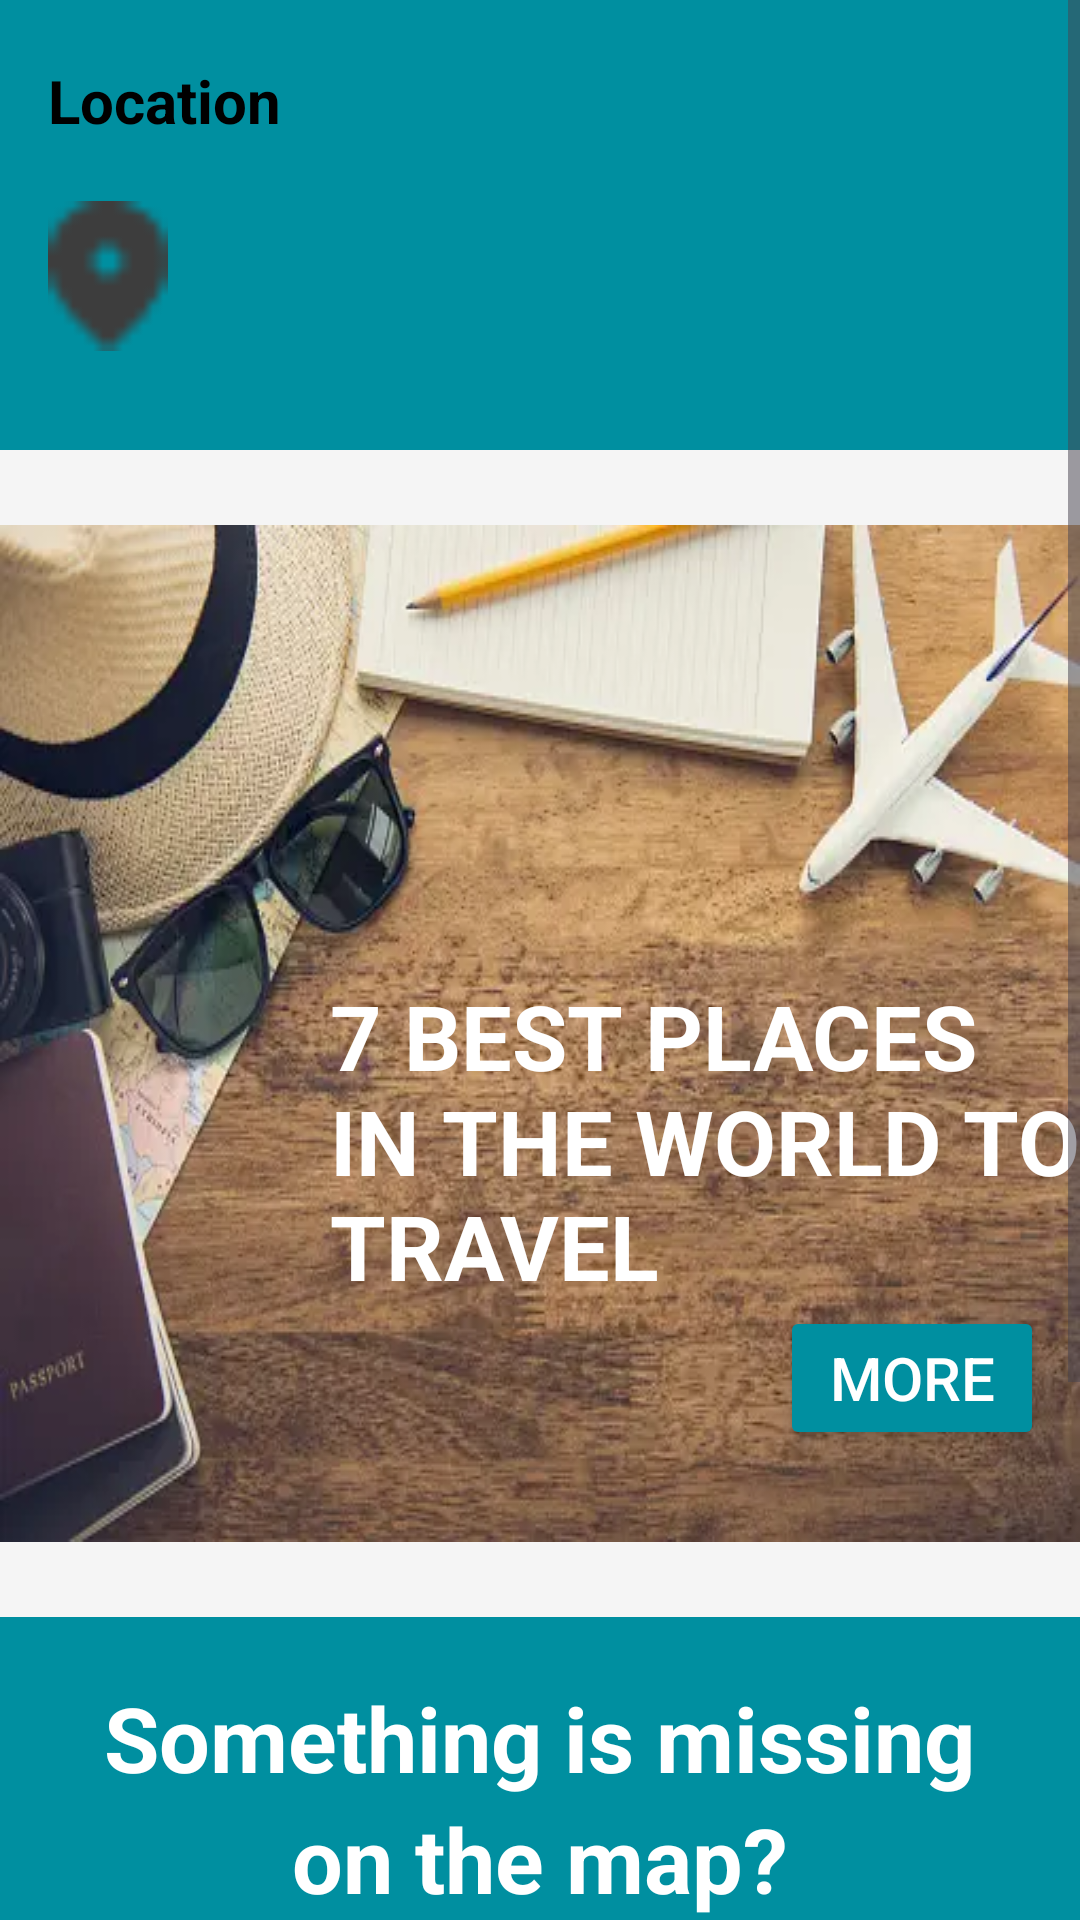

Layout XML and referenced resources for this Android screen:
<!-- AndroidManifest.xml: application theme Theme.ITravel -->
<!-- res/layout/activity_main.xml -->
<?xml version="1.0" encoding="utf-8"?>
<RelativeLayout xmlns:android="http://schemas.android.com/apk/res/android"
    xmlns:app="http://schemas.android.com/apk/res-auto"
    android:layout_width="match_parent"
    android:layout_height="match_parent"
    android:background="@color/bg_color"
    >
    <ScrollView
        android:layout_width="match_parent"
        android:layout_height="match_parent">
    <LinearLayout
        android:layout_width="match_parent"
        android:layout_height="match_parent"
        android:orientation="vertical">

    <LinearLayout
        android:id="@+id/main"
        android:layout_width="match_parent"
        android:layout_height="150sp"
        android:orientation="vertical"
        android:background="@color/main_color">

    <TextView
        android:id="@+id/location"
        android:layout_width="wrap_content"
        android:layout_height="wrap_content"
        android:text="Location"
        android:textStyle="bold"
        android:textSize="20sp"
        android:layout_marginLeft="16sp"
        android:layout_marginTop="20sp"
        android:textColor="@color/black"
        ></TextView>


    <LinearLayout
        android:layout_width="match_parent"
        android:layout_height="wrap_content"
        android:orientation="horizontal"
        android:layout_below="@+id/location"
        android:layout_marginLeft="16sp"
        >
        <ImageView
            android:id="@+id/imageView2"
            android:layout_width="40sp"
            android:layout_height="50sp"
            app:srcCompat="@drawable/mini_map"
            android:layout_marginTop="20sp"
            />

        <TextView
            android:id="@+id/location_map"
            android:layout_width="wrap_content"
            android:layout_height="wrap_content"
            android:textSize="30sp"
            android:layout_marginTop="20sp"
            android:textStyle="bold"
            android:layout_marginLeft="10sp"
            android:textColor="@color/black"
            ></TextView>



    </LinearLayout>


    </LinearLayout>


    <LinearLayout
        android:id="@+id/info"
        android:background="@drawable/fon"
        android:layout_marginTop="25sp"
        android:layout_below="@id/main"
        android:layout_width="match_parent"
        android:orientation="vertical"
        android:layout_height="wrap_content">

    <TextView
        android:id="@+id/best"
        android:layout_width="wrap_content"
        android:layout_height="wrap_content"
        android:textSize="30sp"
        android:textColor="@color/white"
        android:textStyle="bold"
        android:layout_marginTop="150sp"
        android:layout_marginLeft="110sp"
        android:text="7 BEST PLACES IN THE WORLD TO TRAVEL"/>

        <Button
            android:textColor="@color/white"
            android:layout_width="wrap_content"
            android:layout_height="wrap_content"
            android:text="More"
            android:onClick="More"
            android:layout_marginLeft="260sp"
            android:textSize="20sp"
            android:backgroundTint="@color/main_color"/>


    </LinearLayout>



    <LinearLayout
        android:id="@+id/add"
        android:background="@color/main_color"
        android:layout_marginTop="25sp"
        android:layout_below="@id/info"
        android:layout_width="match_parent"
        android:layout_height="300sp"
        android:orientation="vertical"
        >
        
    <LinearLayout
        android:layout_width="300sp"
        android:layout_height="wrap_content"
        android:layout_gravity="center"
        android:orientation="vertical">
        <TextView
            android:layout_marginTop="20sp"
            android:layout_width="wrap_content"
            android:layout_height="wrap_content"
            android:layout_gravity="center"
            android:textSize="30sp"
            android:textColor="@color/white"
            android:textStyle="bold"
            android:text="Something is missing"
             />

        <TextView
            android:layout_width="wrap_content"
            android:layout_height="wrap_content"
            android:layout_gravity="center"
            android:textSize="30sp"
            android:textColor="@color/white"
            android:textStyle="bold"
            android:text="on the map?"
            />
        </LinearLayout>


        <Button
            android:id="@+id/add_button"
            android:layout_width="wrap_content"
            android:layout_height="wrap_content"
            android:text="Add"
            android:onClick="add"
            android:layout_marginTop="20sp"
            android:layout_gravity="center"
            android:textColor="@color/main_color"
            android:backgroundTint="@color/white"/>




    </LinearLayout>


        <LinearLayout
            android:id="@+id/bottomLayout"
            android:layout_width="match_parent"
            android:layout_height="wrap_content"
            android:orientation="horizontal"
            android:background="@color/white"
            android:layout_alignParentBottom="true">

        <ImageView
            android:layout_width="0sp"
            android:layout_height="30sp"
            android:layout_weight="1"
            android:layout_margin="10sp"
            app:srcCompat="@drawable/home" />

        <ImageView
            android:layout_width="0sp"
            android:layout_height="30sp"
            android:layout_weight="1"
            android:layout_margin="10sp"
            app:srcCompat="@drawable/map"
            android:clickable="true"
            android:onClick="map"/>



        <ImageView
            android:layout_width="0sp"
            android:layout_height="30sp"
            android:layout_weight="1"
            android:layout_margin="10sp"
            app:srcCompat="@drawable/likes"
            android:clickable="true"
            android:onClick="like"/>

        <ImageView
            android:layout_width="0sp"
            android:layout_height="30sp"
            android:layout_weight="1"
            android:layout_margin="10sp"
            app:srcCompat="@drawable/profile"
            android:clickable="true"
            android:onClick="Profile"/>
    </LinearLayout>


    </LinearLayout>
    </ScrollView>

</RelativeLayout>
<!-- resources referenced by this layout -->
<resources>
  <color name="bg_color">#F5F5F5</color>
  <color name="black">#FF000000</color>
  <color name="main_color">#008FA0</color>
  <color name="white">#FFFFFFFF</color>
  <!-- drawable fon: webp bitmap (drawable, 37786 bytes) -->
  <!-- drawable home: png bitmap (drawable, 476 bytes) -->
  <!-- drawable likes: png bitmap (drawable, 432 bytes) -->
  <!-- drawable map: png bitmap (drawable, 462 bytes) -->
  <!-- drawable mini_map: png bitmap (drawable, 348 bytes) -->
  <!-- drawable profile: png bitmap (drawable, 396 bytes) -->
  <style name="Theme.ITravel" parent="Base.Theme.ITravel" />
  <style name="Base.Theme.ITravel" parent="Theme.Material3.DayNight.NoActionBar">
          
          
      </style>
</resources>
